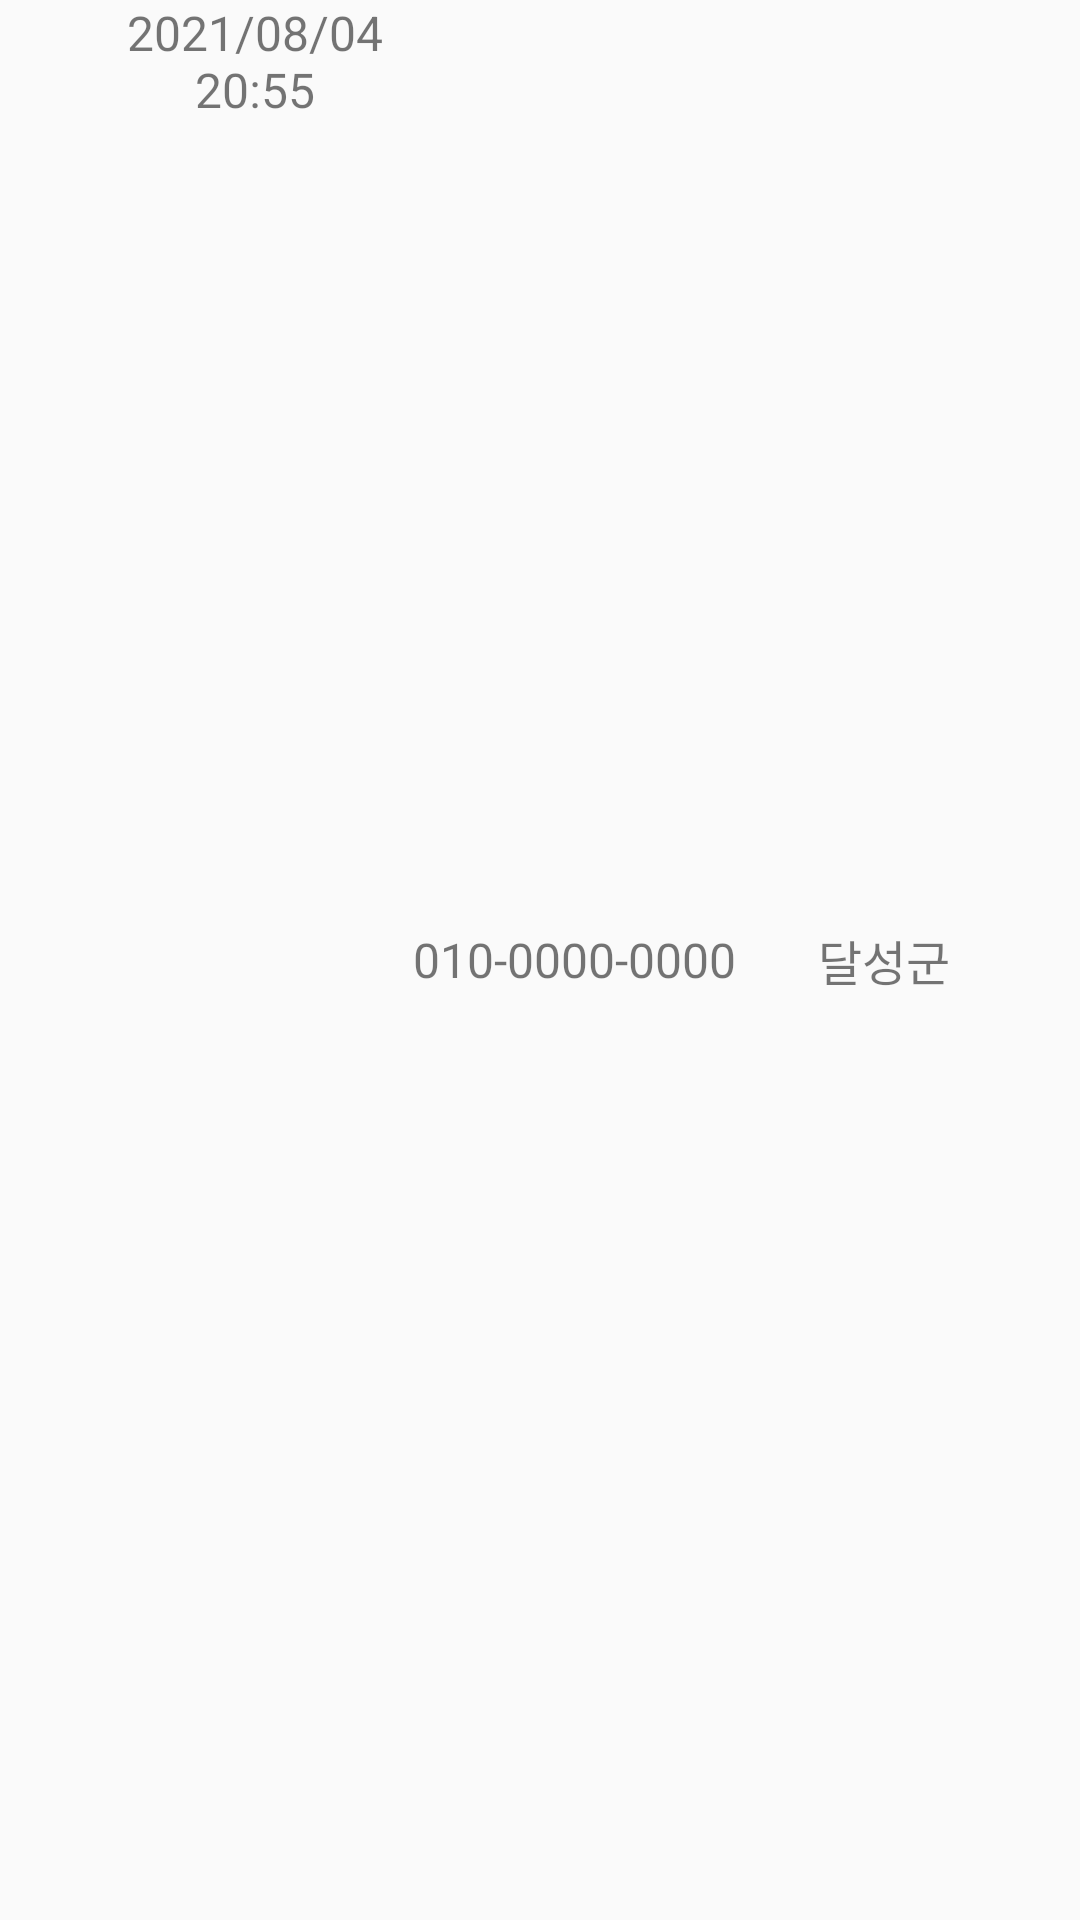

Reconstruct the res/layout file that produces this screen, plus the resources it refers to.
<!-- AndroidManifest.xml: application theme Theme.AppCompat.Light.NoActionBar -->
<!-- res/layout/visitant_item.xml -->
<?xml version="1.0" encoding="utf-8"?>
<layout xmlns:android="http://schemas.android.com/apk/res/android">

    <data>

    </data>

    <LinearLayout
        android:layout_width="match_parent"
        android:layout_height="wrap_content"
        android:layout_marginTop="5dp"
        android:layout_marginBottom="24dp"
        android:paddingLeft="40dp"
        android:paddingRight="40dp">

        <LinearLayout
            android:layout_width="wrap_content"
            android:layout_height="match_parent"
            android:layout_weight="1"
            android:orientation="horizontal">

            <TextView
                android:id="@+id/tv_date"
                android:layout_width="90dp"
                android:layout_height="wrap_content"
                android:gravity="center"
                android:minLines="2"
                android:text="2021/08/04 20:55"
                android:textSize="16sp" />
        </LinearLayout>

        <LinearLayout
            android:layout_width="wrap_content"
            android:layout_height="match_parent"
            android:layout_weight="3"
            android:orientation="horizontal">

            <TextView
                android:id="@+id/tv_phone"
                android:layout_width="match_parent"
                android:layout_height="wrap_content"
                android:layout_gravity="center"
                android:gravity="center"
                android:text="010-0000-0000"
                android:textSize="16sp" />
        </LinearLayout>

        <LinearLayout
            android:layout_width="wrap_content"
            android:layout_height="match_parent"
            android:layout_weight="2"
            android:layout_marginLeft="20dp"
            android:orientation="horizontal">

            <TextView
                android:id="@+id/tv_residence"
                android:layout_width="match_parent"
                android:layout_height="wrap_content"
                android:layout_gravity="center"
                android:gravity="center"
                android:text="달성군"
                android:maxEms="5"
                android:textSize="16sp" />
        </LinearLayout>


    </LinearLayout>
</layout>
<!-- resources referenced by this layout -->
<resources>

</resources>
